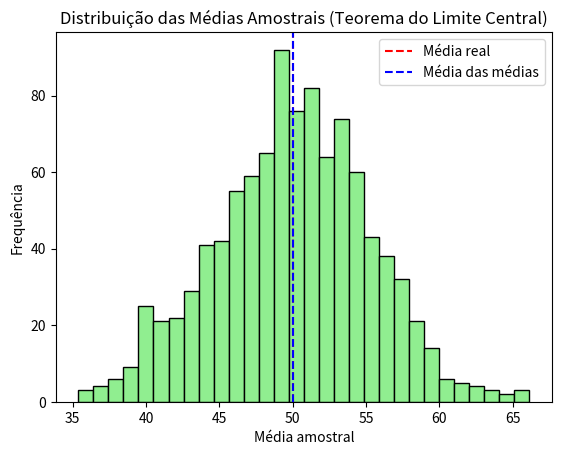

Recreate this plot in Python.
# Simulação simples: estimando a média de uma população a partir de amostras
import random
import matplotlib.pyplot as plt

random.seed(42)

# População: 10000 números com distribuição uniforme entre 0 e 100
populacao = [random.uniform(0, 100) for _ in range(10000)]
media_real = sum(populacao) / len(populacao)
print(f"Média real da população: {media_real:.2f}")

# Colhemos uma amostra de 50 elementos
amostra = random.sample(populacao, 50)
media_amostral = sum(amostra) / len(amostra)
print(f"Média da amostra (n=50): {media_amostral:.2f}")
print(f"Erro (diferença): {abs(media_real - media_amostral):.2f}")

# Demonstração do Teorema do Limite Central
# Coletamos várias amostras e calculamos a média de cada uma

random.seed(123)
medias_amostrais = []
n_amostras = 1000
tamanho_amostra = 30

for _ in range(n_amostras):
    amostra = random.sample(populacao, tamanho_amostra)
    medias_amostrais.append(sum(amostra) / len(amostra))

# A distribuição das médias amostrais se aproxima de uma normal
media_das_medias = sum(medias_amostrais) / len(medias_amostrais)
print(f"Média das {n_amostras} médias amostrais: {media_das_medias:.2f}")
print(f"Média real da população: {media_real:.2f}")

# Visualizando
plt.hist(medias_amostrais, bins=30, color='lightgreen', edgecolor='black')
plt.axvline(media_real, color='red', linestyle='--', label='Média real')
plt.axvline(media_das_medias, color='blue', linestyle='--', label='Média das médias')
plt.title('Distribuição das Médias Amostrais (Teorema do Limite Central)')
plt.xlabel('Média amostral')
plt.ylabel('Frequência')
plt.legend()
plt.show()

# Exemplo prático: simulando uma pesquisa de intenção de voto
import random

random.seed(456)

# População: 100000 eleitores com preferência real de 55% para o candidato A
populacao_voto = ['A'] * 55000 + ['B'] * 45000
random.shuffle(populacao_voto)

def pesquisa_intencao(tamanho_amostra=1000):
    """Simula uma pesquisa de intenção de voto."""
    amostra = random.sample(populacao_voto, tamanho_amostra)
    votos_a = amostra.count('A')
    return votos_a / tamanho_amostra * 100

print("=== Simulação de Pesquisa Eleitoral ===")
print(f"Intenção real do candidato A: 55%")
print()

for n in [100, 500, 1000, 2000]:
    resultado = pesquisa_intencao(n)
    erro = abs(resultado - 55)
    print(f"Amostra de {n:5d} eleitores: {resultado:.1f}% (erro: {erro:.1f}pp)")

# Simulando margem de erro com múltiplas pesquisas
random.seed(789)

resultados = []
for _ in range(100):
    amostra = random.sample(populacao_voto, 1000)
    p = amostra.count('A') / 1000 * 100
    resultados.append(p)

# Calculamos intervalo que contém 95% dos resultados
resultados_ord = sorted(resultados)
inf = resultados_ord[2]   # 2.5%
sup = resultados_ord[96]  # 97.5%

print("=== Margem de Erro (100 pesquisas simuladas) ===")
print(f"95% dos resultados estão entre {inf:.1f}% e {sup:.1f}%")
print(f"Valor real: 55%")
print(f"Margem de erro aproximada: {sup - 55:.1f}pp")

dentro = sum(1 for r in resultados if 52 <= r <= 58)
print(f"Pesquisas dentro da margem de 3pp: {dentro}/100")

# Solução do Exercício 1
import math
n = 200
margem_erro = 1 / math.sqrt(n)
print(f"Para n = {n}:")
print(f"Margem de erro ≈ {margem_erro:.1%}")
print(f"IC aproximado (95%): 60% ± {margem_erro:.1%}")
print(f"Ou seja, entre {60 - margem_erro*100:.1f}% e {60 + margem_erro*100:.1f}%")

# Solução do Exercício 2
random.seed(111)
pop = [random.gauss(50, 10) for _ in range(100000)]
media_pop = sum(pop) / len(pop)

medias_500 = []
for _ in range(500):
    amostra = random.sample(pop, 100)
    medias_500.append(sum(amostra) / len(amostra))

media_das_500 = sum(medias_500) / len(medias_500)
print(f"Média da população: {media_pop:.2f}")
print(f"Média das 500 médias amostrais: {media_das_500:.2f}")
print(f"Diferença: {abs(media_pop - media_das_500):.4f}")

# 🟢 Exercício 1: Escreva sua solução aqui
# Use a fórmula margem_erro ≈ 1/sqrt(n) para n = 400
